Run: headless pygame with SDL's dummy video driver; simulated clock (each Clock.tick advances the game by its frame time, no real sleeping); random seed 0; keys injected as events and as key.get_pressed() state; mouse plan: one left click at the window centre at the start of phase 2, then a move to the lower-right quarter at the start of phase 3.
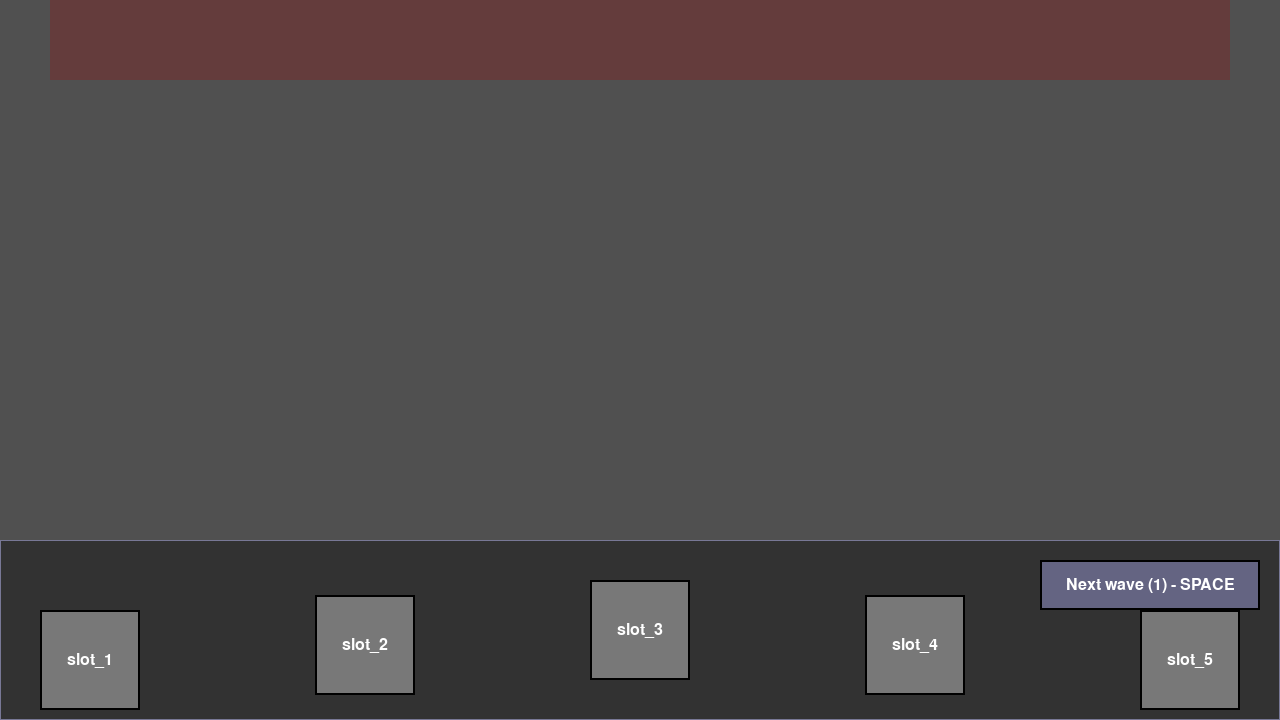
Frame 1 of 4 · flips 1–60 · no input
Frame 2 of 4 · flips 61–180 · clicked the window centre · tapped SPACE, RETURN · held RIGHT (→), D · screen unchanged from frame 1, image omitted
Frame 3 of 4 · flips 181–300 · moved the mouse to the lower-right quarter · held DOWN (↓), S · screen unchanged from frame 2, image omitted
Frame 4 of 4 · flips 301–420 · held LEFT (←), A, UP (↑), W · screen unchanged from frame 3, image omitted

The pygame program that drew these frames:

import pygame


def main():
    pygame.init()

    screen = pygame.display.set_mode((1280, 720))
    pygame.display.set_caption("CastleDefend0r")

    clock = pygame.time.Clock()
    running = True
    dt = 0

    slot_labels = ["slot_1", "slot_2", "slot_3", "slot_4", "slot_5"]

    font = pygame.font.SysFont(None, 24)

    # enemy setup
    enemies = []
    wave_number = 0
    enemy_size = 40
    base_enemy_speed = 120

    while running:
        dt = clock.tick(60) / 1000

        # 1 handle events
        keys = pygame.key.get_pressed()

        for event in pygame.event.get():
            if event.type == pygame.QUIT:
                running = False

            if keys[pygame.K_ESCAPE]:
                running = False
            if keys[pygame.K_SPACE]:
                wave_number += 1
                spawn_wave(enemies, wave_number, screen, enemy_size, base_enemy_speed)

            if event.type == pygame.MOUSEBUTTONDOWN and event.button == 1:
                mouse_pos = event.pos
                if get_wave_button_rect(screen).collidepoint(mouse_pos):
                    wave_number += 1
                    spawn_wave(
                        enemies, wave_number, screen, enemy_size, base_enemy_speed
                    )

        # draw
        draw_background(screen)
        draw_slots(screen, font, slot_labels)
        draw_spawn_area(screen)

        castle_rect = get_castle_rect(screen)

        # castle outline
        pygame.draw.rect(screen, (120, 120, 150), castle_rect, width=1)

        draw_wave_button(screen, font, wave_number)

        # update & draw enemies
        update_and_draw_enemies(screen, enemies, dt, castle_rect, enemy_size)

        pygame.display.flip()

    pygame.quit()


def spawn_wave(enemies, wave_number, screen, enemy_size, base_speed):
    spawn_rect = get_spawn_rect(screen)

    num_enemies = 3 + wave_number * 2

    for i in range(num_enemies):
        # spread enemies evenly across spawn pos
        x = spawn_rect.left + (i + 0.5) * (spawn_rect.width / num_enemies)
        y = spawn_rect.bottom + enemy_size / 2

        enemy = {
            "pos": pygame.Vector2(x, y),
            "speed": base_speed + wave_number * 10,
            "state": "moving",
        }
        enemies.append(enemy)


def update_and_draw_enemies(screen, enemies, dt, castle_rect, enemy_size):
    for enemy in enemies:
        pos = enemy["pos"]
        state = enemy["state"]
        speed = enemy["speed"]

        enemy_rect = pygame.Rect(0, 0, enemy_size, enemy_size)
        enemy_rect.center = pos

        if state == "moving":
            # move down
            pos.y += speed * dt
            enemy_rect.center = pos

            # check collision
            if enemy_rect.colliderect(castle_rect):
                enemy["state"] = "attacking"
                # snap to castle
                pos.y = castle_rect.top - enemy_size / 3

                enemy_rect.center = pos

        # change color
        if enemy["state"] == "attacking":
            color = (50, 200, 50)
        else:
            color = (200, 50, 50)

        pygame.draw.rect(screen, color, enemy_rect)


def get_spawn_rect(screen):
    WIDTH, HEIGHT = screen.get_size()

    spawn_width = WIDTH - 100
    spawn_height = 80

    x = (WIDTH - spawn_width) // 2
    y = 0  # top

    return pygame.Rect(x, y, spawn_width, spawn_height)


def draw_spawn_area(screen):
    rect = get_spawn_rect(screen)
    pygame.draw.rect(screen, (100, 60, 60), rect)
    return rect


def get_castle_rect(screen):
    WIDTH, HEIGHT = screen.get_size()
    bottom_height = HEIGHT // 4

    top_height = HEIGHT - bottom_height

    return pygame.Rect(0, top_height, WIDTH, bottom_height)


def get_wave_button_rect(screen):
    WIDTH, HEIGHT = screen.get_size()
    bottom_height = HEIGHT // 4
    top_height = HEIGHT - bottom_height

    button_width = 220
    button_height = 50
    x = WIDTH - button_width - 20
    y = top_height + 20

    return pygame.Rect(x, y, button_width, button_height)


def draw_wave_button(screen, font, wave_number):
    rect = get_wave_button_rect(screen)

    pygame.draw.rect(screen, (100, 100, 130), rect)
    pygame.draw.rect(screen, (0, 0, 0), rect, width=2)

    label = f"Next wave ({wave_number + 1}) - SPACE"
    text_surf = font.render(label, True, (255, 255, 255))
    text_rect = text_surf.get_rect(center=rect.center)
    screen.blit(text_surf, text_rect)


def draw_slots(screen, font, labels):

    width, height = screen.get_size()
    bottom_height = height // 4
    top_height = height - bottom_height

    hud_y = top_height
    hud_height = bottom_height

    num_slots = len(labels)

    # Slot visual settings
    slot_width = 100
    slot_height = 100
    margin_x = 40

    if num_slots > 1:
        spacing = (width - 2 * margin_x - num_slots * slot_width) // (num_slots - 1)

    else:
        spacing = 0

    # base y, aprox middle
    base_y = hud_y + (hud_height - slot_height) // 2

    # offets of slots
    y_offsets = [30, 15, 0, 15, 30]

    for i, label in enumerate(labels):
        x = margin_x + i * (slot_width + spacing)

        # apply arch
        y = base_y + y_offsets[i % len(y_offsets)]

        rect = pygame.Rect(x, y, slot_width, slot_height)

        # fill slot
        pygame.draw.rect(screen, (120, 120, 120), rect)
        # outline
        pygame.draw.rect(screen, (0, 0, 0), rect, width=2)

        # text

        text_surf = font.render(label, True, (255, 255, 255))
        text_rect = text_surf.get_rect(center=rect.center)
        screen.blit(text_surf, text_rect)


def draw_background(screen):
    WIDTH, HEIGHT = screen.get_size()
    bottom_height = HEIGHT // 4
    top_height = HEIGHT - bottom_height

    pygame.draw.rect(screen, (80, 80, 80), pygame.Rect(0, 0, WIDTH, top_height))

    pygame.draw.rect(
        screen, (50, 50, 50), pygame.Rect(0, top_height, WIDTH, bottom_height)
    )


if __name__ == "__main__":
    main()
